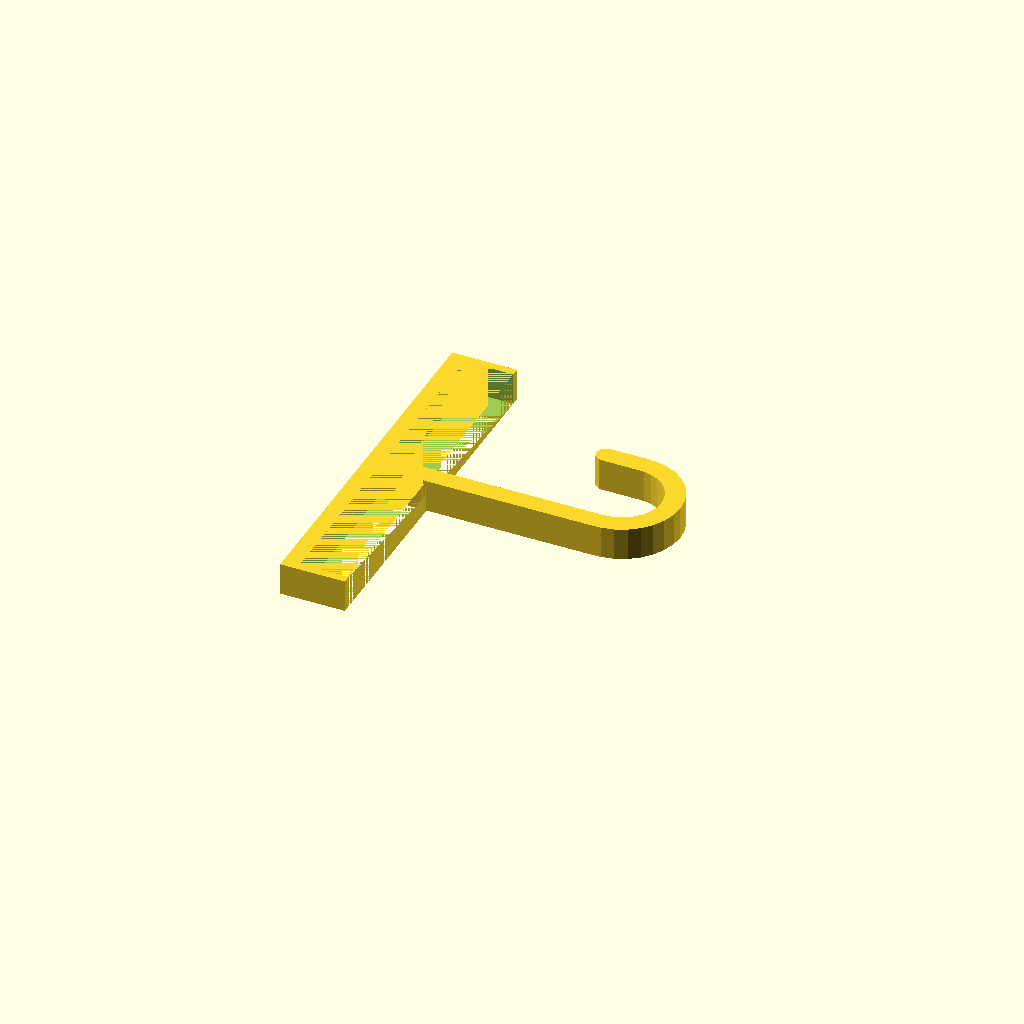
Cell 1: rendered with the file's own defaults.
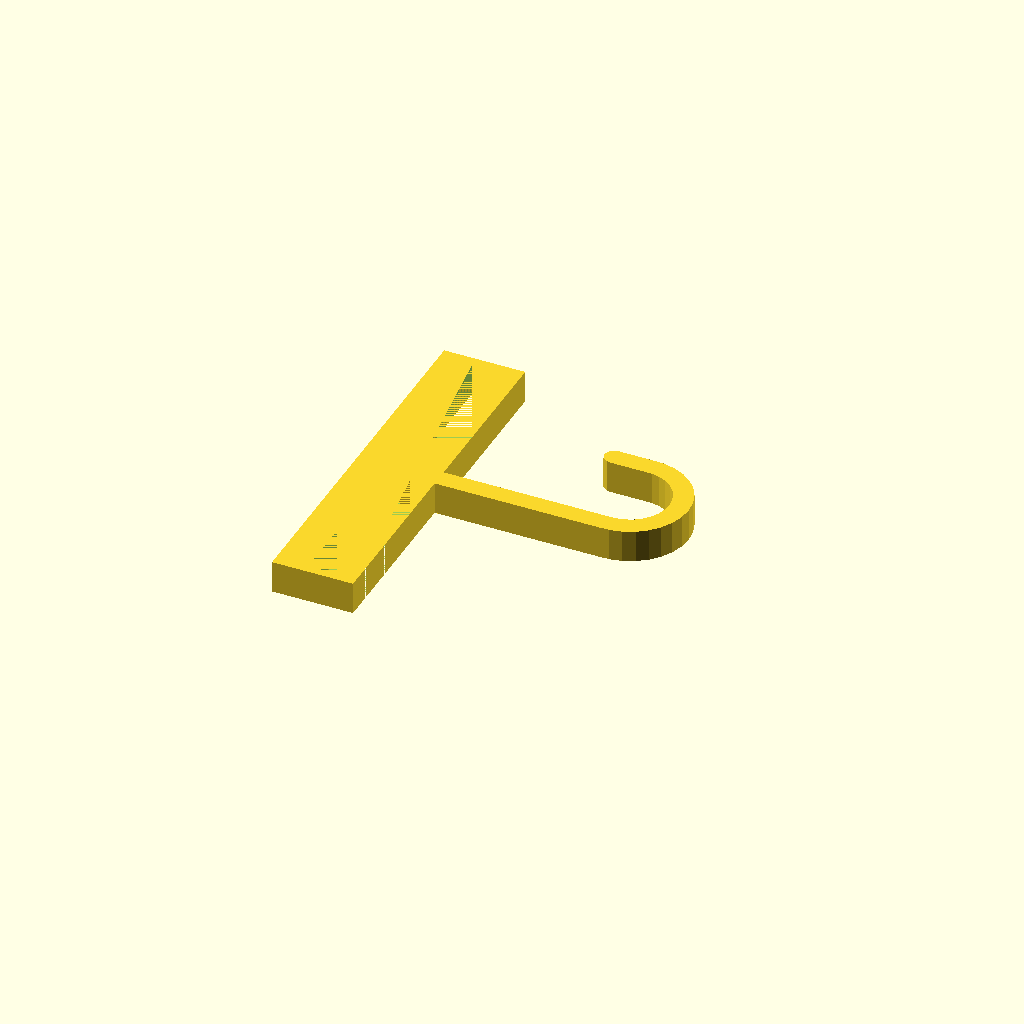
Cell 2: latchWidth = 10 (everything else at default).
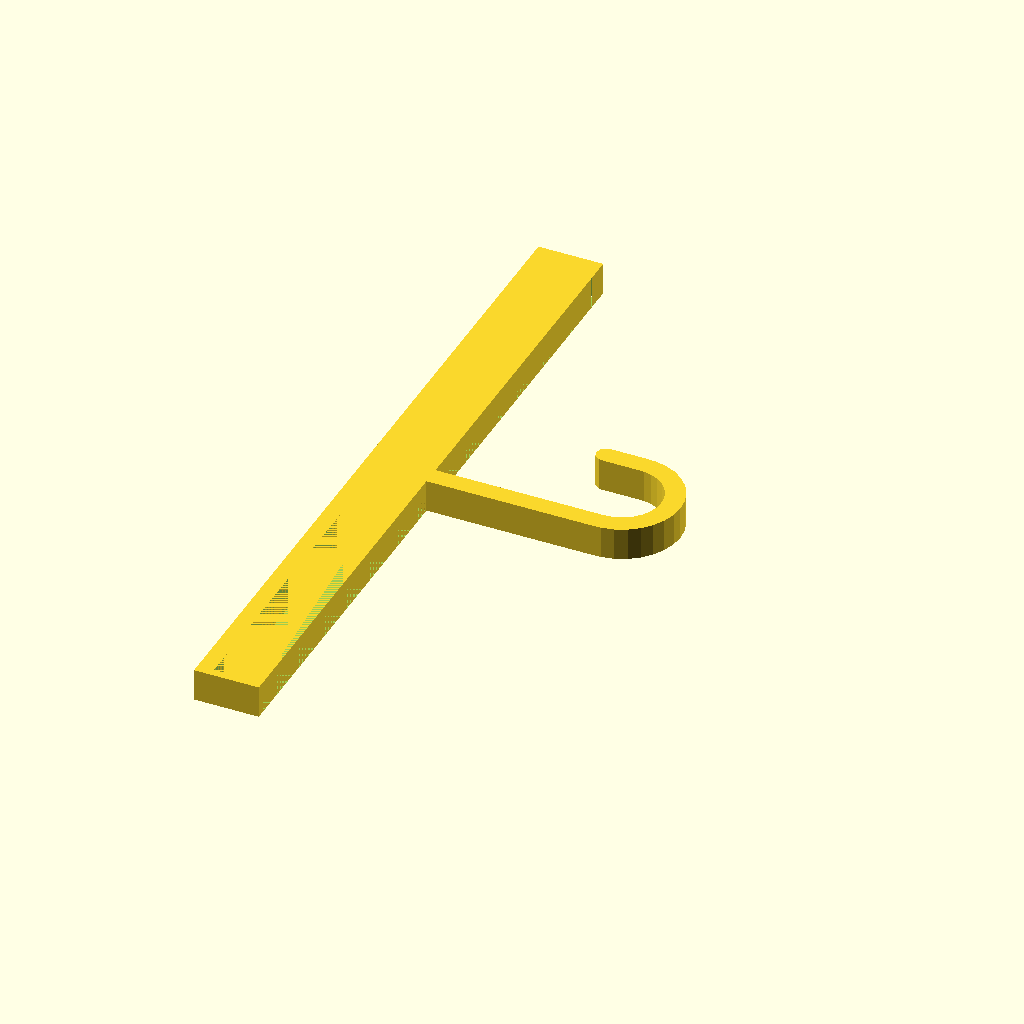
Cell 3 — latchLength set to 228, the other parameters unchanged.
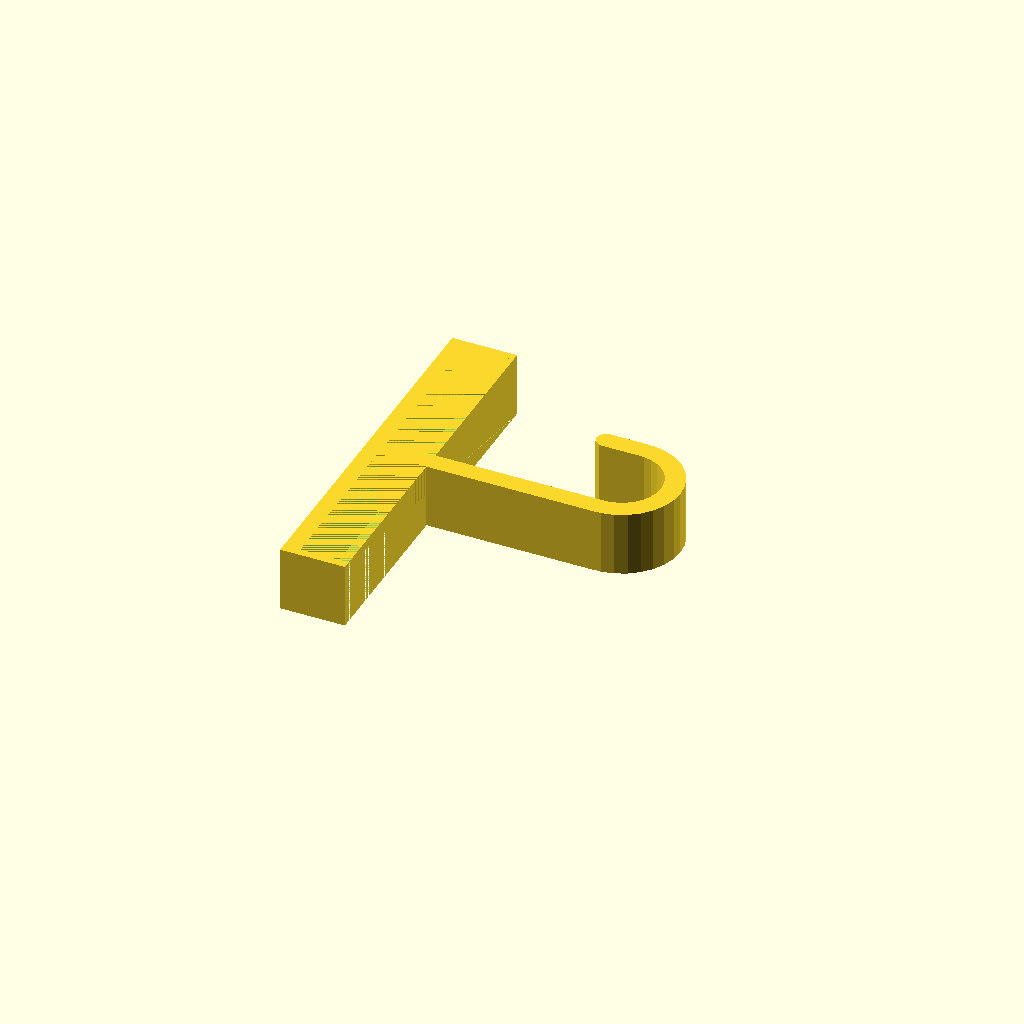
Cell 4: the same model with latchHeight = 20.
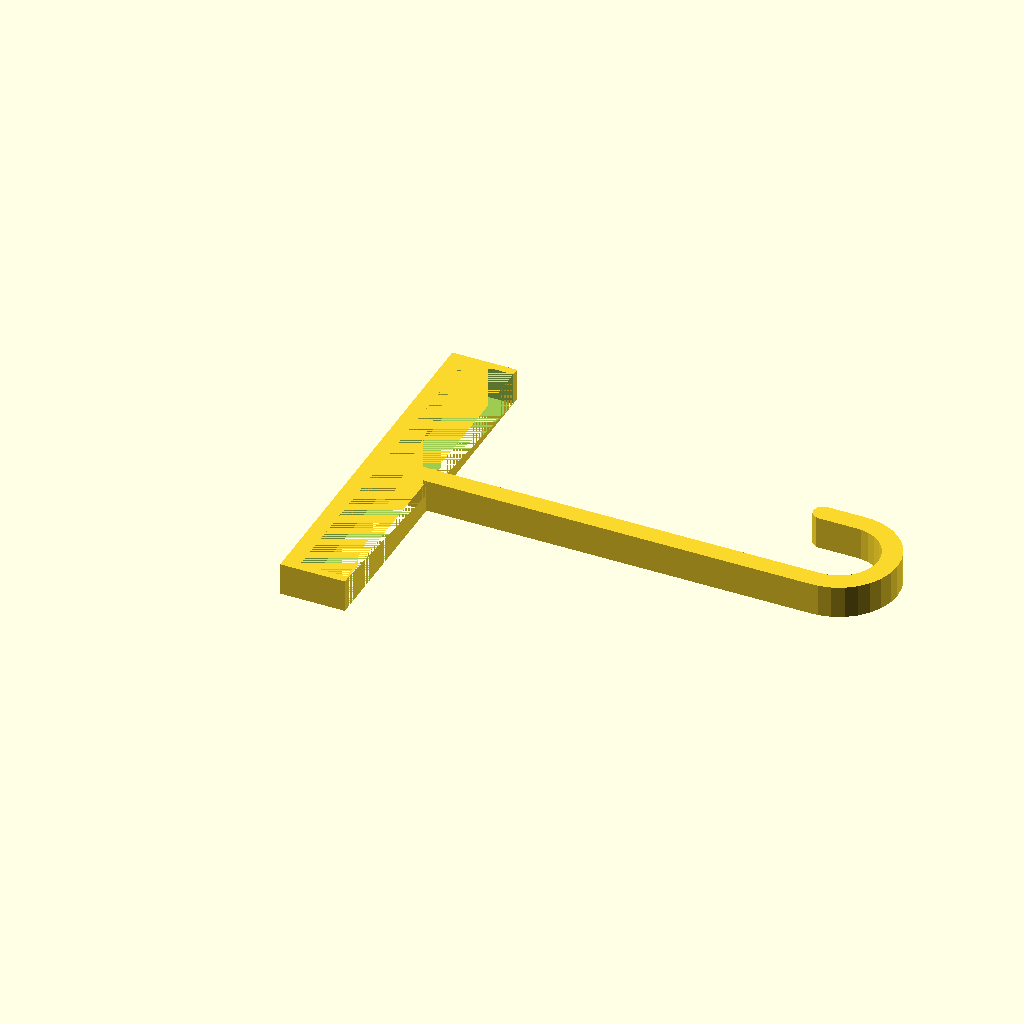
Cell 5 — hookLength set to 134, the other parameters unchanged.
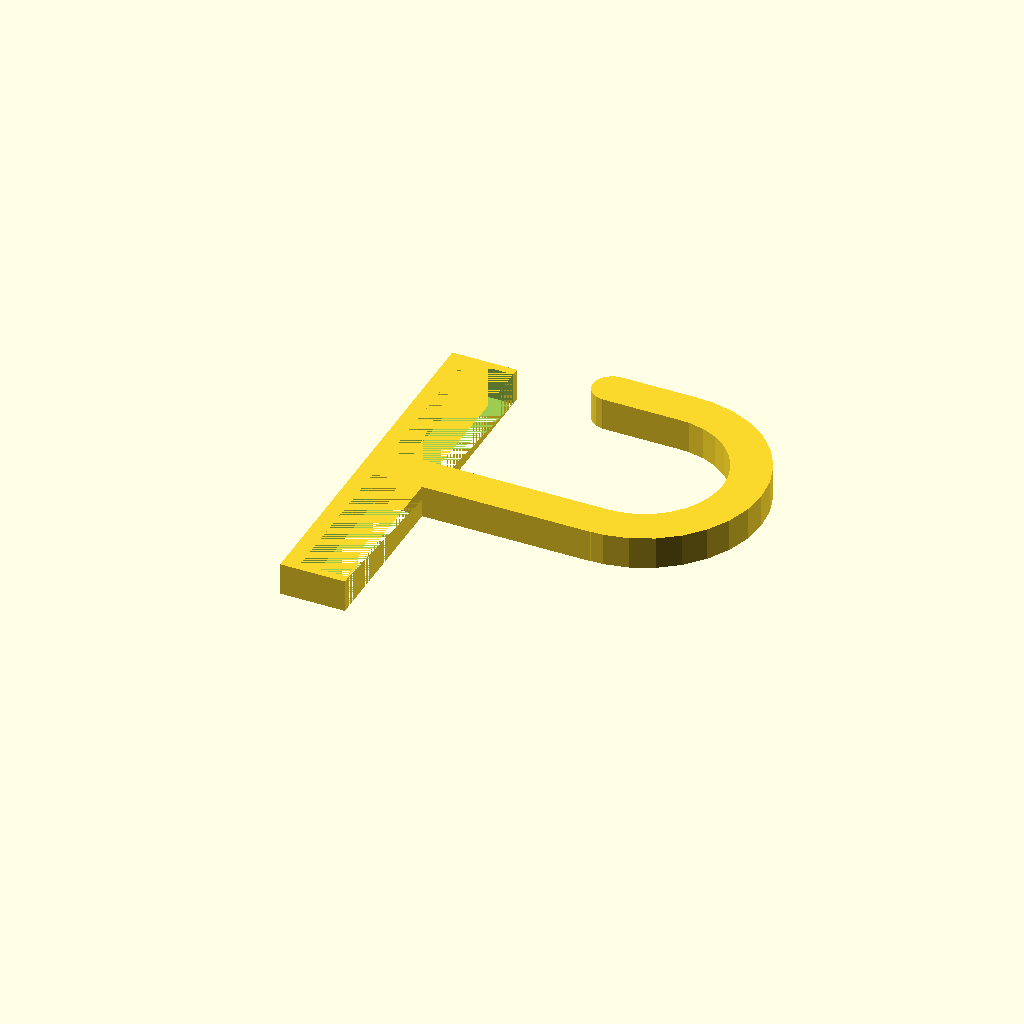
Cell 6: hookWidth = 12 (everything else at default).
All cells are drawn from one camera (rotation 55°, 0°, 25°, orthographic, colour scheme Cornfield), so only the parameter changes between them.
The OpenSCAD source (inputs/thingiverse/files/thing-1339034/files/kitchenhook.scad):
//TopBar
latchWidth=5;
latchLength=114;
latchHeight=10;

//MiddleHook
hookLength=67;
hookWidth=6;

//Hoop
openingMul=3;

//Tabs
tabsLength=15;
tabsThickness=5;

opening=hookWidth*openingMul;
hookHeight=latchHeight;

union(){
    cube([latchWidth,latchLength,latchHeight],center=true);
    translate([latchWidth+((tabsLength-latchWidth)/2),0,0]){
    difference(){
        cube([tabsLength,latchLength,latchHeight],center=true);
        cube([tabsLength,latchLength-tabsThickness,latchHeight],center=true);
    }}
    translate([(hookLength/2)+(latchWidth/2),0,0]){
        cube([hookLength,hookWidth,hookHeight],center=true);
    }
}
translate([(hookLength+(latchWidth/2)),hookWidth*(openingMul-1)+(hookWidth/2),-(hookHeight/2)]){
    linear_extrude(height=latchHeight){
    union(){
    difference(){
        circle(opening);
        translate([-(opening/2),0,0]){
        square([opening,opening*2],center=true);}
        circle(opening-hookWidth);
    }
    translate([-(hookWidth),hookWidth*(openingMul-1)+(hookWidth/2)]){
        union(){
    square([hookWidth*2,hookWidth],center=true);
            translate([-(hookWidth),0,0]){ 
            circle(hookWidth/2);
            } }
    }
 }}
}
Customizer parameters (derived from the source; name, type, default, range or options):
latchWidth: number, default 5
latchLength: number, default 114
latchHeight: number, default 10
hookLength: number, default 67
hookWidth: number, default 6
openingMul: number, default 3
tabsLength: number, default 15
tabsThickness: number, default 5
